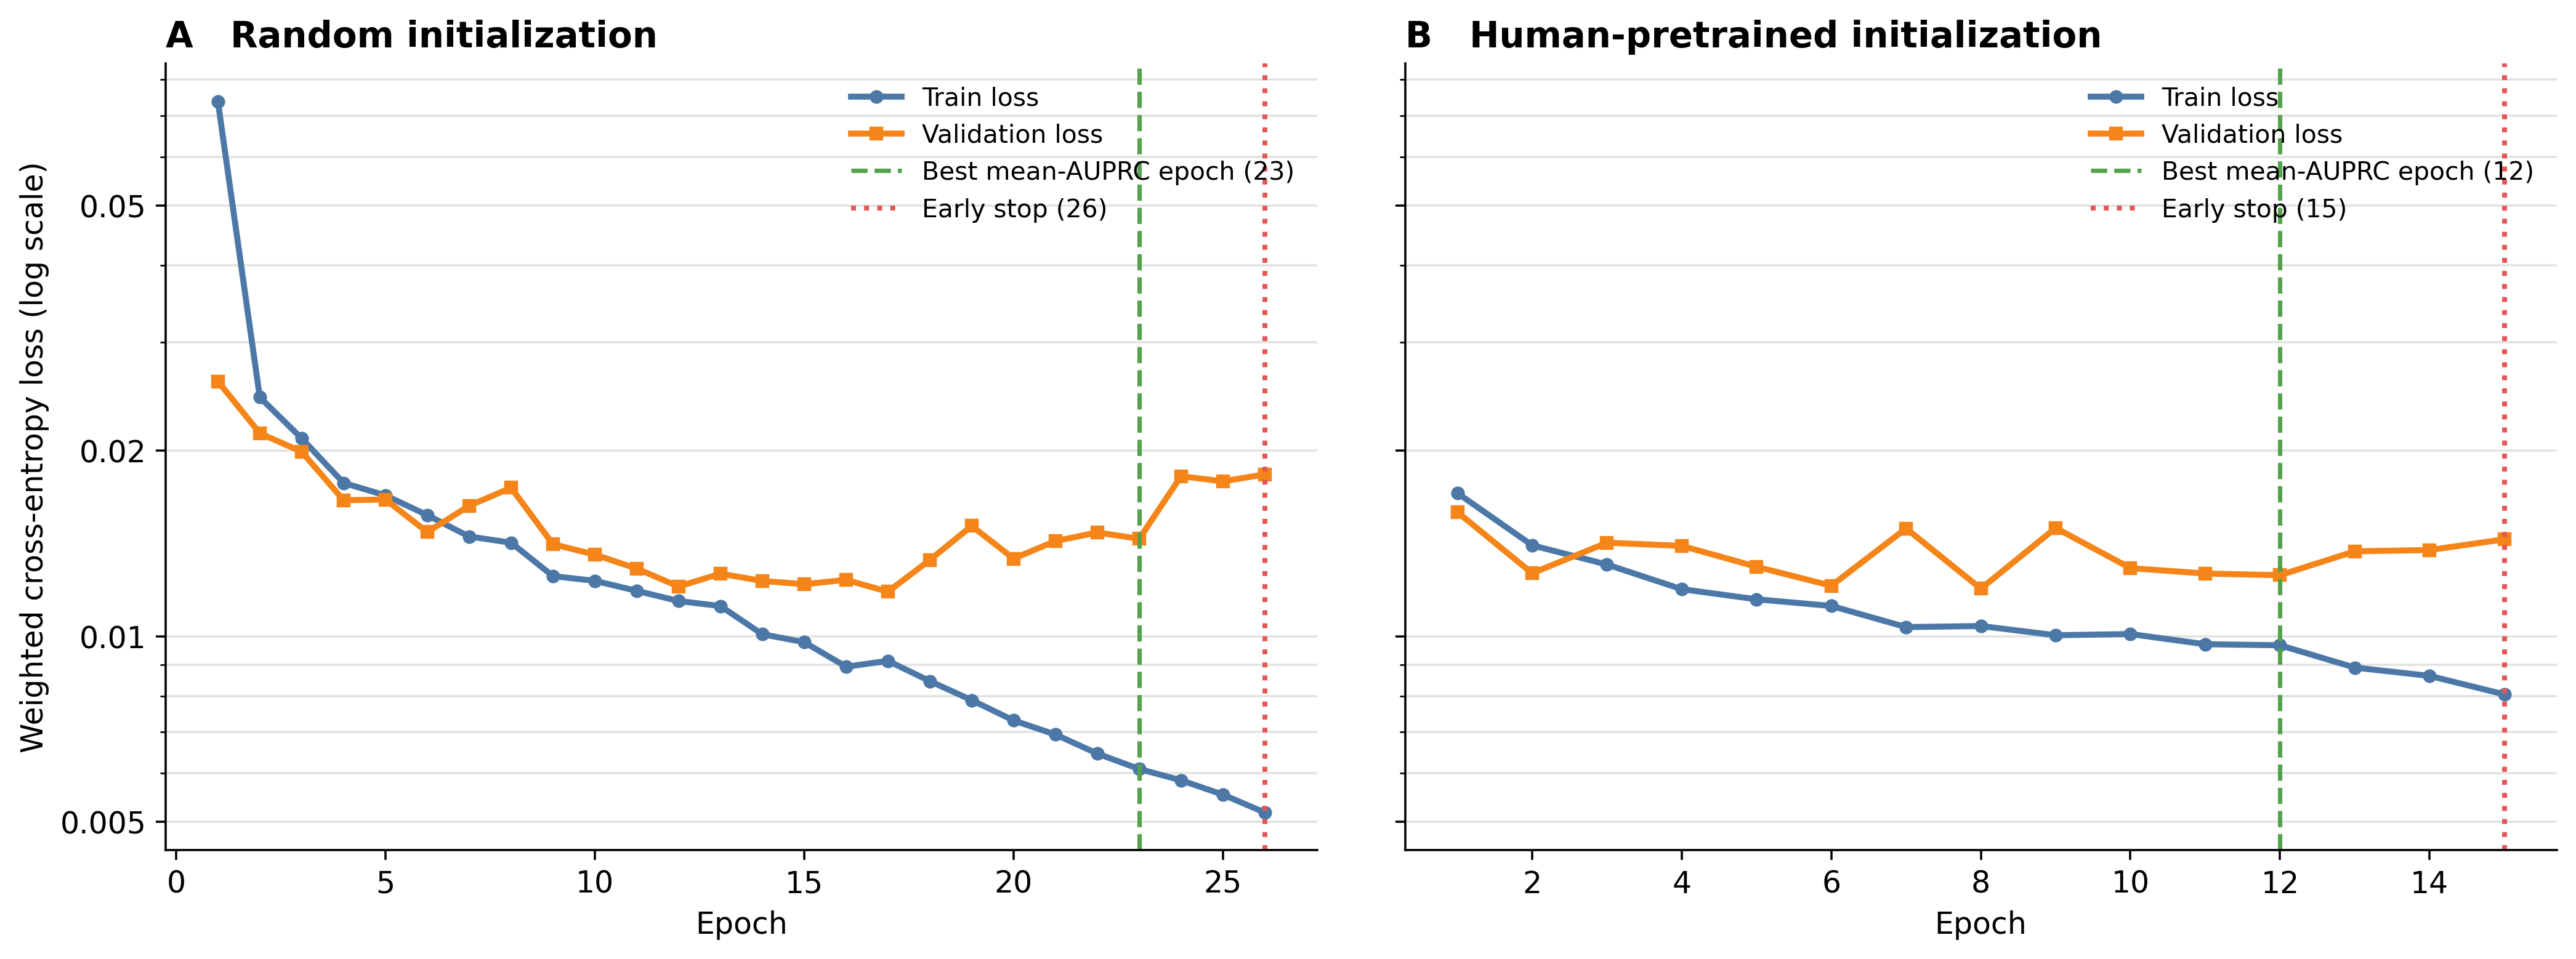

Data behind this chart, as committed beside it:
model	epoch	train_loss	validation_loss	validation_mean_auprc	is_best_epoch	is_early_stop_epoch
Random initialization	1	0.07367	0.02592	0.7924	False	False
Random initialization	2	0.02442	0.02136	0.8207	False	False
Random initialization	3	0.02095	0.01993	0.8516	False	False
Random initialization	4	0.01774	0.01663	0.8601	False	False
Random initialization	5	0.01693	0.01667	0.8698	False	False
Random initialization	6	0.01573	0.01476	0.8805	False	False
Random initialization	7	0.01452	0.01629	0.8798	False	False
Random initialization	8	0.01419	0.01742	0.8773	False	False
Random initialization	9	0.01252	0.01411	0.8954	False	False
Random initialization	10	0.0123	0.01357	0.8974	False	False
Random initialization	11	0.01185	0.01288	0.8995	False	False
Random initialization	12	0.01141	0.01205	0.9016	False	False
Random initialization	13	0.0112	0.01264	0.9063	False	False
Random initialization	14	0.01008	0.0123	0.9102	False	False
Random initialization	15	0.009785	0.01215	0.9168	False	False
Random initialization	16	0.008928	0.01235	0.9103	False	False
Random initialization	17	0.009125	0.01181	0.9178	False	False
Random initialization	18	0.00846	0.0133	0.9162	False	False
Random initialization	19	0.007879	0.0151	0.9134	False	False
Random initialization	20	0.007304	0.01337	0.918	False	False
Random initialization	21	0.00693	0.01428	0.9157	False	False
Random initialization	22	0.006454	0.01474	0.9178	False	False
Random initialization	23	0.006092	0.0144	0.9194	True	False
Random initialization	24	0.005841	0.01819	0.9113	False	False
Random initialization	25	0.005536	0.01784	0.9136	False	False
Random initialization	26	0.005178	0.01832	0.9135	False	True
Human-pretrained initialization	1	0.01708	0.0159	0.8678	False	False
Human-pretrained initialization	2	0.01405	0.01266	0.8946	False	False
Human-pretrained initialization	3	0.01308	0.01419	0.8856	False	False
Human-pretrained initialization	4	0.01193	0.01402	0.8849	False	False
Human-pretrained initialization	5	0.01148	0.01297	0.9028	False	False
Human-pretrained initialization	6	0.0112	0.01208	0.9061	False	False
Human-pretrained initialization	7	0.01035	0.01496	0.9034	False	False
Human-pretrained initialization	8	0.01039	0.01195	0.9081	False	False
Human-pretrained initialization	9	0.01004	0.01499	0.9088	False	False
Human-pretrained initialization	10	0.01009	0.0129	0.9104	False	False
Human-pretrained initialization	11	0.00971	0.01265	0.9084	False	False
Human-pretrained initialization	12	0.009672	0.01257	0.9161	True	False
Human-pretrained initialization	13	0.008899	0.01374	0.9142	False	False
Human-pretrained initialization	14	0.008628	0.01381	0.9137	False	False
Human-pretrained initialization	15	0.008051	0.01437	0.916	False	True
